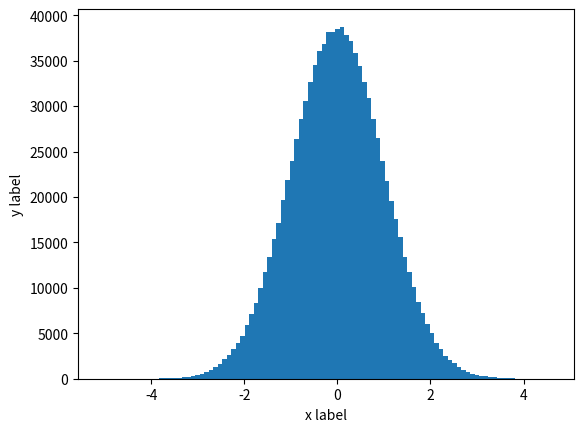
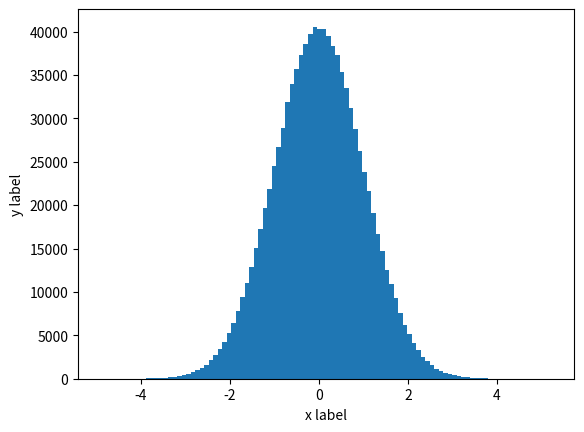
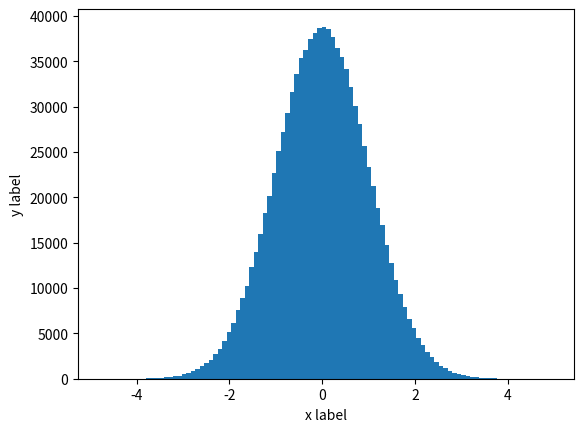

Write the Python code that produced these figures, in order.
#!/usr/bin/env python
import numpy as np
import matplotlib.pyplot as plt

def f1(m=3, n=1000000):
    a = np.random.randn(m, n)
    for i in range(a.shape[0]):
        plt.figure()
        plt.hist(a[i], bins=100)
        plt.xlabel("x label")
        plt.ylabel("y label")
    plt.show()
    print("the end")

if __name__ == "__main__":
    f1()
